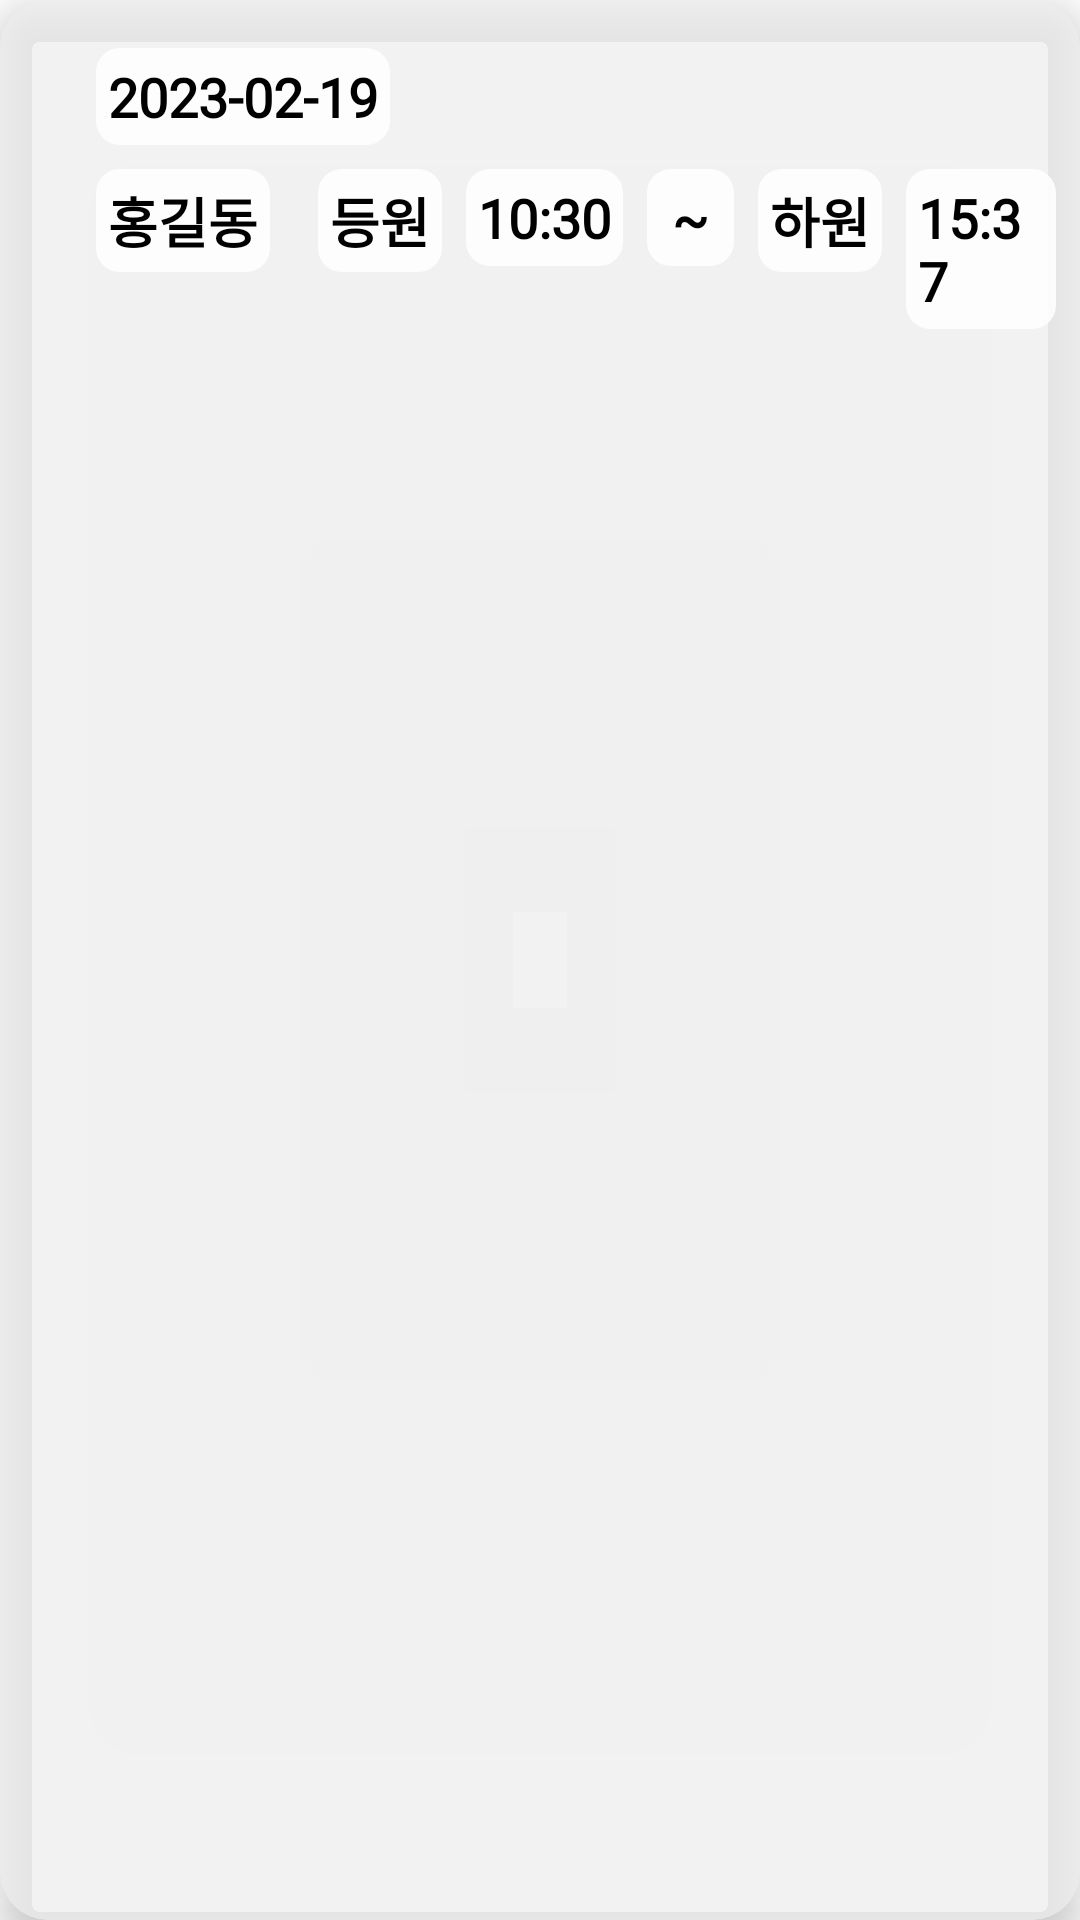

Here is an Android app screen rendered from its layout file. Give the layout XML and the strings, colors and styles it references.
<!-- AndroidManifest.xml: application theme Theme.AcademyManagement -->
<!-- res/layout/recycler_item_attendance.xml -->
<?xml version="1.0" encoding="utf-8"?>
<androidx.cardview.widget.CardView xmlns:android="http://schemas.android.com/apk/res/android"
    android:layout_width="match_parent"
    android:layout_height="wrap_content"
    xmlns:app="http://schemas.android.com/apk/res-auto"
    app:cardCornerRadius="16dp"
    app:contentPadding="8dp"
    app:cardElevation="8dp"
    android:layout_marginTop="4dp"
    android:layout_marginBottom="4dp"
    app:cardBackgroundColor="#bbeeeeee">

    <RelativeLayout
        android:layout_width="match_parent"
        android:layout_height="wrap_content">

        <TextView
            android:id="@+id/tv_attendance_date"
            android:layout_width="wrap_content"
            android:layout_height="wrap_content"
            android:text="2023-02-19"
            android:textStyle="bold"
            android:textColor="@color/black"
            android:textSize="18sp"
            android:fontFamily="@font/cookierunbold"
            android:layout_marginLeft="24sp"
            android:layout_marginTop="8dp"
            android:background="@drawable/bg_color_recycler"
            android:padding="4dp"/>

        <TextView
            android:id="@+id/tv_student"
            android:layout_width="wrap_content"
            android:layout_height="wrap_content"
            android:text="홍길동"
            android:textStyle="bold"
            android:textColor="@color/black"
            android:textSize="18sp"
            android:fontFamily="@font/cookierunbold"
            android:layout_below="@id/tv_attendance_date"
            android:layout_alignLeft="@id/tv_attendance_date"
            android:layout_marginTop="8dp"
            android:background="@drawable/bg_color_recycler"
            android:padding="4dp"/>

        <TextView
        android:id="@+id/tv01"
        android:layout_width="wrap_content"
        android:layout_height="wrap_content"
        android:text="등원"
        android:textStyle="bold"
        android:textColor="@color/black"
        android:textSize="18sp"
        android:fontFamily="@font/cookierunbold"
        android:layout_below="@id/tv_attendance_date"
        android:layout_toRightOf="@id/tv_student"
        android:layout_alignTop="@id/tv_student"
        android:layout_marginLeft="16dp"
            android:background="@drawable/bg_color_recycler"
            android:padding="4dp"/>

        <TextView
            android:id="@+id/tv_attendance_time"
            android:layout_width="wrap_content"
            android:layout_height="wrap_content"
            android:text="10:30"
            android:textStyle="bold"
            android:textColor="@color/black"
            android:textSize="18sp"
            android:fontFamily="@font/cookierunbold"
            android:layout_below="@id/tv_attendance_date"
            android:layout_toRightOf="@id/tv01"
            android:layout_alignTop="@id/tv_student"
            android:layout_marginLeft="8dp"
            android:background="@drawable/bg_color_recycler"
            android:padding="4dp"/>

        <TextView
            android:id="@+id/tv_time_and"
            android:layout_width="wrap_content"
            android:layout_height="wrap_content"
            android:text=" ~ "
            android:textStyle="bold"
            android:textColor="@color/black"
            android:textSize="18sp"
            android:fontFamily="@font/cookierunbold"
            android:layout_below="@id/tv_attendance_date"
            android:layout_toRightOf="@id/tv_attendance_time"
            android:layout_alignTop="@id/tv_student"
            android:layout_marginLeft="8dp"
            android:background="@drawable/bg_color_recycler"
            android:padding="4dp"/>

        <TextView
            android:id="@+id/tv02"
            android:layout_width="wrap_content"
            android:layout_height="wrap_content"
            android:text="하원"
            android:textStyle="bold"
            android:textColor="@color/black"
            android:textSize="18sp"
            android:fontFamily="@font/cookierunbold"
            android:layout_below="@id/tv_attendance_date"
            android:layout_toRightOf="@id/tv_time_and"
            android:layout_alignTop="@id/tv_student"
            android:layout_marginLeft="8dp"
            android:background="@drawable/bg_color_recycler"
            android:padding="4dp"/>

        <TextView
            android:id="@+id/tv_gohome_time"
            android:layout_width="wrap_content"
            android:layout_height="wrap_content"
            android:text="15:37"
            android:textStyle="bold"
            android:textColor="@color/black"
            android:textSize="18sp"
            android:fontFamily="@font/cookierunbold"
            android:layout_below="@id/tv_attendance_date"
            android:layout_toRightOf="@id/tv02"
            android:layout_alignTop="@id/tv_student"
            android:layout_marginLeft="8dp"
            android:background="@drawable/bg_color_recycler"
            android:padding="4dp"/>
    </RelativeLayout>
</androidx.cardview.widget.CardView>
<!-- resources referenced by this layout -->
<resources>
  <!-- drawable bg_color_recycler (drawable) -->
  <?xml version="1.0" encoding="utf-8"?>
  <shape xmlns:android="http://schemas.android.com/apk/res/android"
      android:shape="rectangle">
      <solid android:color="#ddffffff"/>
      <corners android:radius="8dp"/>
  </shape>
  <style name="Theme.AcademyManagement" parent="Theme.MaterialComponents.DayNight.NoActionBar">
          
          <item name="colorPrimary">@color/purple_500</item>
          <item name="colorPrimaryVariant">@color/purple_700</item>
          <item name="colorOnPrimary">@color/white</item>
          
          <item name="colorSecondary">@color/teal_200</item>
          <item name="colorSecondaryVariant">@color/teal_700</item>
          <item name="colorOnSecondary">@color/black</item>
          
          <item name="android:statusBarColor">?attr/colorPrimaryVariant</item>
          
      </style>
  <!-- not gathered from this repository: default colours our renderer supplied (Android Studio template values) -->
  <color name="purple_500">#FF6200EE</color>
  <color name="purple_700">#FF3700B3</color>
  <color name="teal_200">#FF03DAC5</color>
  <color name="teal_700">#FF018786</color>
  <color name="black">#FF000000</color>
  <color name="white">#FFFFFFFF</color>
</resources>
